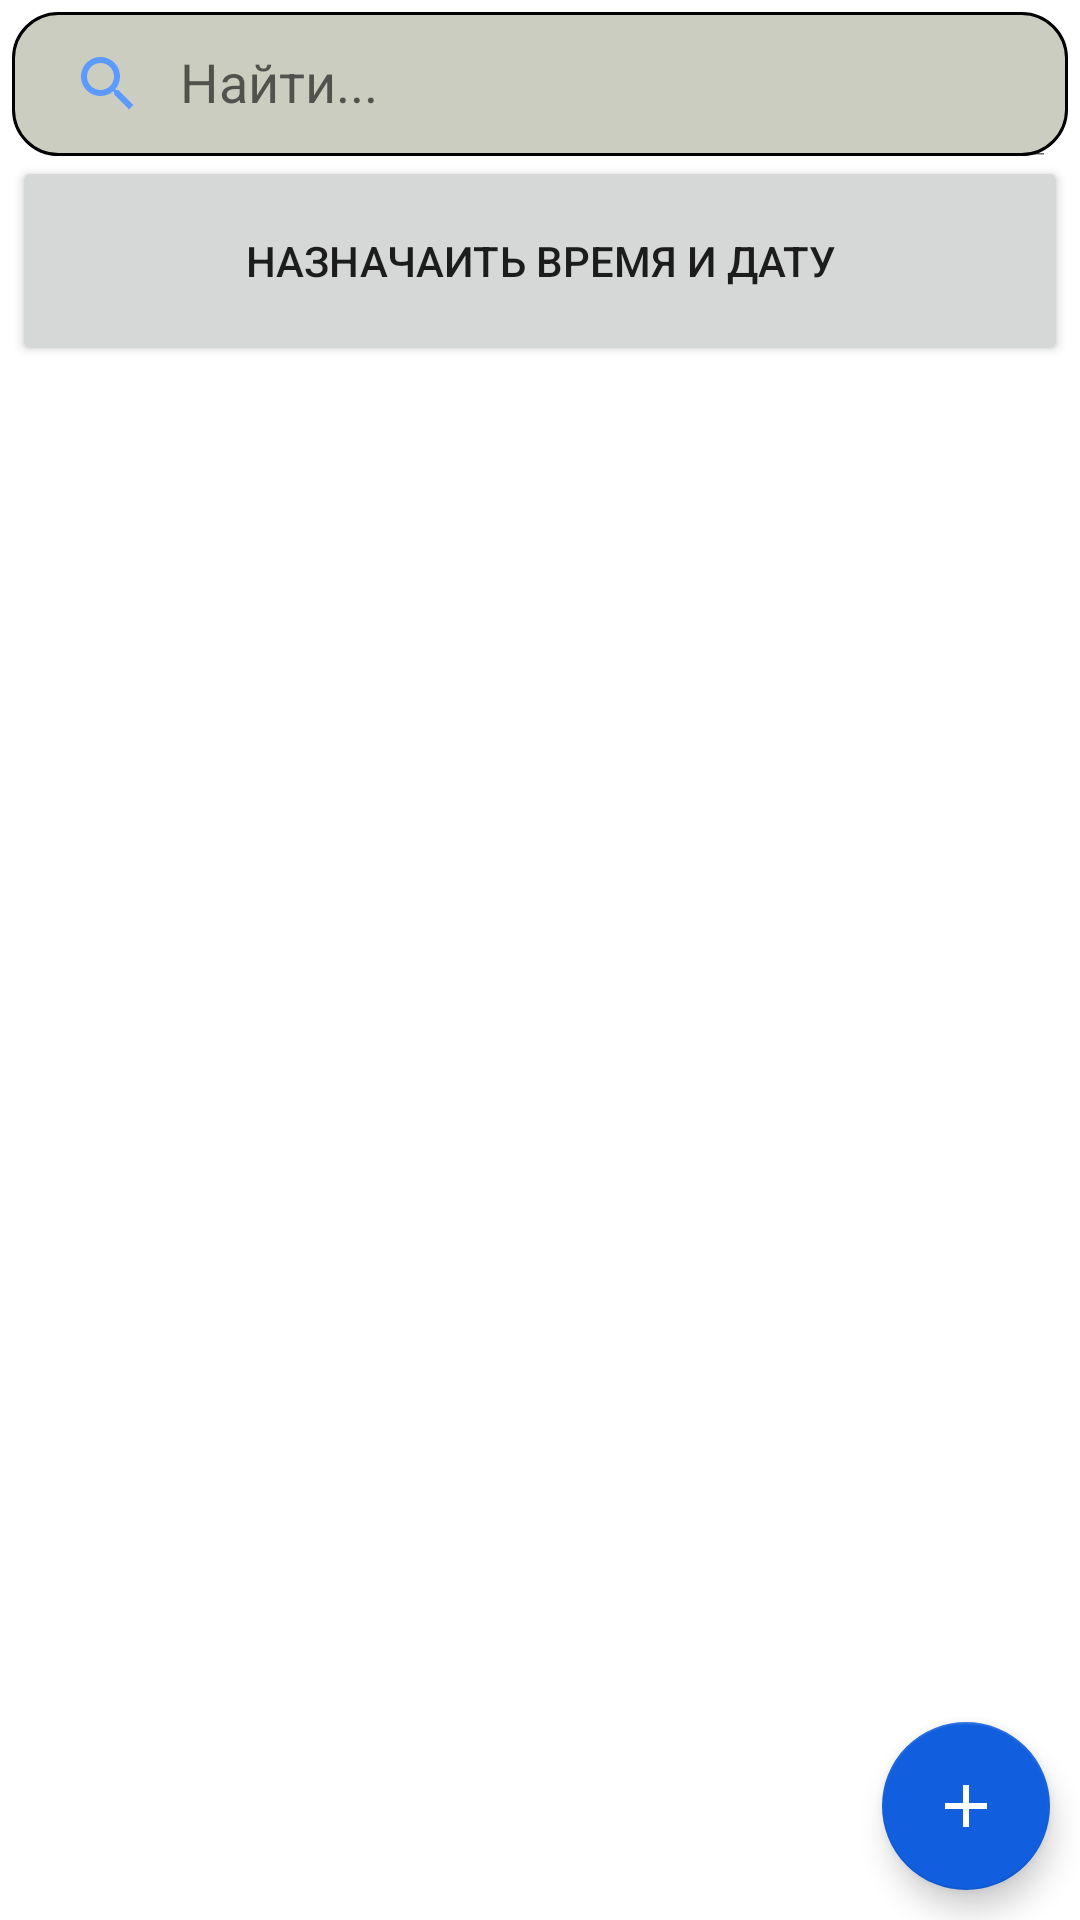

Here is an Android app screen rendered from its layout file. Give the layout XML and the strings, colors and styles it references.
<!-- AndroidManifest.xml: application theme Theme.TutorSchedule -->
<!-- res/layout/list_fragment.xml -->
<?xml version="1.0" encoding="utf-8"?>
<RelativeLayout
    xmlns:android="http://schemas.android.com/apk/res/android"
    xmlns:app="http://schemas.android.com/apk/res-auto"
    xmlns:tools="http://schemas.android.com/tools"
    android:layout_width="match_parent"
    android:layout_height="match_parent"
    android:orientation="vertical"
    tools:context=".MainActivity"
    android:id="@+id/listFragment">

    <androidx.constraintlayout.widget.ConstraintLayout
        android:layout_width="match_parent"
        android:layout_height="wrap_content"
        android:orientation="vertical"
        android:padding="4dp">
        
        <Button
            android:id="@+id/btn_toCalendar"
            android:layout_width="match_parent"
            android:layout_height="70dp"
            android:text="Назначаить время и дату"
            app:layout_constraintStart_toStartOf="parent"
            app:layout_constraintEnd_toEndOf="parent"
            app:layout_constraintTop_toBottomOf="@+id/search"/>


        <androidx.appcompat.widget.SearchView
            android:id="@+id/search"
            android:layout_width="match_parent"
            android:layout_height="wrap_content"
            android:background="@drawable/shape_background_search"
            android:focusable="false"
            app:closeIcon="@drawable/ic_baseline_clear_24"
            app:iconifiedByDefault="false"
            app:layout_constraintEnd_toEndOf="parent"
            app:layout_constraintStart_toStartOf="parent"
            app:layout_constraintTop_toTopOf="parent"
            app:queryHint="Найти..."
            app:searchIcon="@drawable/ic_search" />

        <androidx.recyclerview.widget.RecyclerView
            android:id="@+id/recyclerview"
            android:layout_width="match_parent"
            android:layout_height="0dp"
            android:layout_margin="2dp"
            android:orientation="vertical"
            app:layoutManager="androidx.recyclerview.widget.LinearLayoutManager"
            app:layout_constraintEnd_toEndOf="@id/search"
            app:layout_constraintStart_toStartOf="@id/search"
            app:layout_constraintTop_toBottomOf="@+id/btn_toCalendar"
            tools:listitem="@layout/custom_row" />
    </androidx.constraintlayout.widget.ConstraintLayout>

    <com.google.android.material.floatingactionbutton.FloatingActionButton
        android:id="@+id/btnAdd"
        android:layout_width="wrap_content"
        android:layout_height="wrap_content"
        android:layout_alignParentEnd="true"
        android:layout_alignParentBottom="true"
        android:layout_marginEnd="10dp"
        android:layout_marginBottom="10dp"
        android:src="@drawable/ic_add"
        app:backgroundTint="@color/blue"
        app:tint="@color/white" />

</RelativeLayout>
<!-- res/layout/custom_row.xml (included above) -->
<?xml version="1.0" encoding="utf-8"?>
<androidx.constraintlayout.widget.ConstraintLayout
    xmlns:android="http://schemas.android.com/apk/res/android"
    xmlns:app="http://schemas.android.com/apk/res-auto"
    android:layout_width="match_parent"
    android:layout_height="wrap_content"
    android:padding="15dp"
    android:layout_marginTop="5dp"
    android:background="@drawable/gradient"
    android:id="@+id/rowLayout">


    <TextView
        android:id="@+id/tvFirstName"
        android:layout_width="wrap_content"
        android:layout_height="wrap_content"
        android:layout_marginStart="10dp"
        android:text="Имя"
        android:textStyle="bold"
        android:textSize="24sp"
        app:layout_constraintStart_toStartOf="parent"
        app:layout_constraintBottom_toBottomOf="parent"
        app:layout_constraintTop_toTopOf="parent" />

    <TextView
        android:id="@+id/tvGrade"
        android:layout_width="0dp"
        android:layout_height="wrap_content"
        android:layout_marginStart="12dp"
        android:text="класс"
        android:textStyle="bold"
        android:textSize="24sp"
        app:layout_constraintBottom_toBottomOf="parent"
        app:layout_constraintStart_toEndOf="@+id/tvFirstName"
        app:layout_constraintTop_toTopOf="parent" />
</androidx.constraintlayout.widget.ConstraintLayout>
<!-- resources referenced by this layout -->
<resources>
  <color name="blue">#115ede</color>
  <color name="white">#FFFFFFFF</color>
  <!-- drawable gradient (drawable) -->
  <?xml version="1.0" encoding="utf-8"?>
  <shape
      xmlns:android="http://schemas.android.com/apk/res/android">
      <gradient
          android:startColor="#24AFFA"
          android:centerColor="#279FFB"
          android:endColor="#166BFF" />
      <stroke
          android:width="2dp"
          android:color="@color/grey" />
      <corners android:radius="15dp" />
  </shape>
  <!-- drawable ic_add (drawable) -->
  <vector
      xmlns:android="http://schemas.android.com/apk/res/android"
      android:width="24dp"
      android:height="24dp"
      android:viewportWidth="24"
      android:viewportHeight="24"
      android:tint="?attr/colorControlNormal">
      <path
          android:fillColor="@android:color/white"
          android:pathData="M19,13h-6v6h-2v-6H5v-2h6V5h2v6h6v2z"/>
  </vector>
  <!-- drawable ic_baseline_clear_24 (drawable) -->
  <vector
      android:height="24dp"
      android:viewportHeight="24"
      android:viewportWidth="24"
      android:width="24dp"
      xmlns:android="http://schemas.android.com/apk/res/android">
      <path
          android:fillColor="@color/white"
          android:pathData="M19,6.41L17.59,5 12,10.59 6.41,5 5,6.41 10.59,12 5,17.59 6.41,19 12,13.41 17.59,19 19,17.59 13.41,12z"/>
  </vector>
  <!-- drawable ic_search (drawable) -->
  <vector
      android:height="24dp"
      android:viewportHeight="24"
      android:viewportWidth="24"
      android:width="24dp"
      xmlns:android="http://schemas.android.com/apk/res/android">
      <path android:fillColor="@color/accentBlue"
          android:pathData="M15.5,14h-0.79l-0.28,-0.27C15.41,12.59 16,11.11 16,9.5 16,5.91 13.09,3 9.5,3S3,5.91 3,9.5 5.91,16 9.5,16c1.61,0 3.09,-0.59 4.23,-1.57l0.27,0.28v0.79l5,4.99L20.49,19l-4.99,-5zM9.5,14C7.01,14 5,11.99 5,9.5S7.01,5 9.5,5 14,7.01 14,9.5 11.99,14 9.5,14z"/>
  </vector>
  <!-- drawable shape_background_search (drawable) -->
  <?xml version="1.0" encoding="utf-8"?>
  <shape
      xmlns:android="http://schemas.android.com/apk/res/android"
      android:shape="rectangle">
      <solid android:color="@color/background_search" />
      <stroke
          android:width="1dp"
          android:color="@color/black" />
      <corners android:radius="15dp" />
  </shape>
  <color name="accentBlue">#5C9AFF</color>
  <color name="background_search">#46424B1A</color>
  <color name="black">#FF000000</color>
  <color name="skyBlue">#3F75FF</color>
  <color name="teal_200">#FF03DAC5</color>
  <color name="teal_700">#FF018786</color>
  <color name="c2c2c2c">#2C2C2C</color>
  <color name="gray">#707070</color>
  <style name="Button_Negative" parent="Widget.MaterialComponents.Button.TextButton">
          <item name="android:backgroundTint">@color/c2c2c2c</item>
          <item name="strokeWidth">1dp</item>
          <item name="strokeColor">@color/white</item>
          <item name="cornerRadius">16dp</item>
          <item name="android:textColor">@color/white</item>
          <item name="android:padding">12dp</item>
          <item name="android:textSize">14sp</item>
          <item name="android:layout_marginEnd">24dp</item>
          <item name="fontFamily">@font/gilroy_medium</item>
      </style>
  <style name="Button_Positive" parent="Widget.MaterialComponents.Button.TextButton">
          <item name="android:backgroundTint">@color/accentBlue</item>
          <item name="strokeWidth">1dp</item>
          <item name="strokeColor">@color/white</item>
          <item name="cornerRadius">16dp</item>
          <item name="android:textColor">@color/black</item>
          <item name="android:padding">12dp</item>
          <item name="android:textSize">14sp</item>
          <item name="fontFamily">@font/gilroy_medium</item>
      </style>
</resources>
